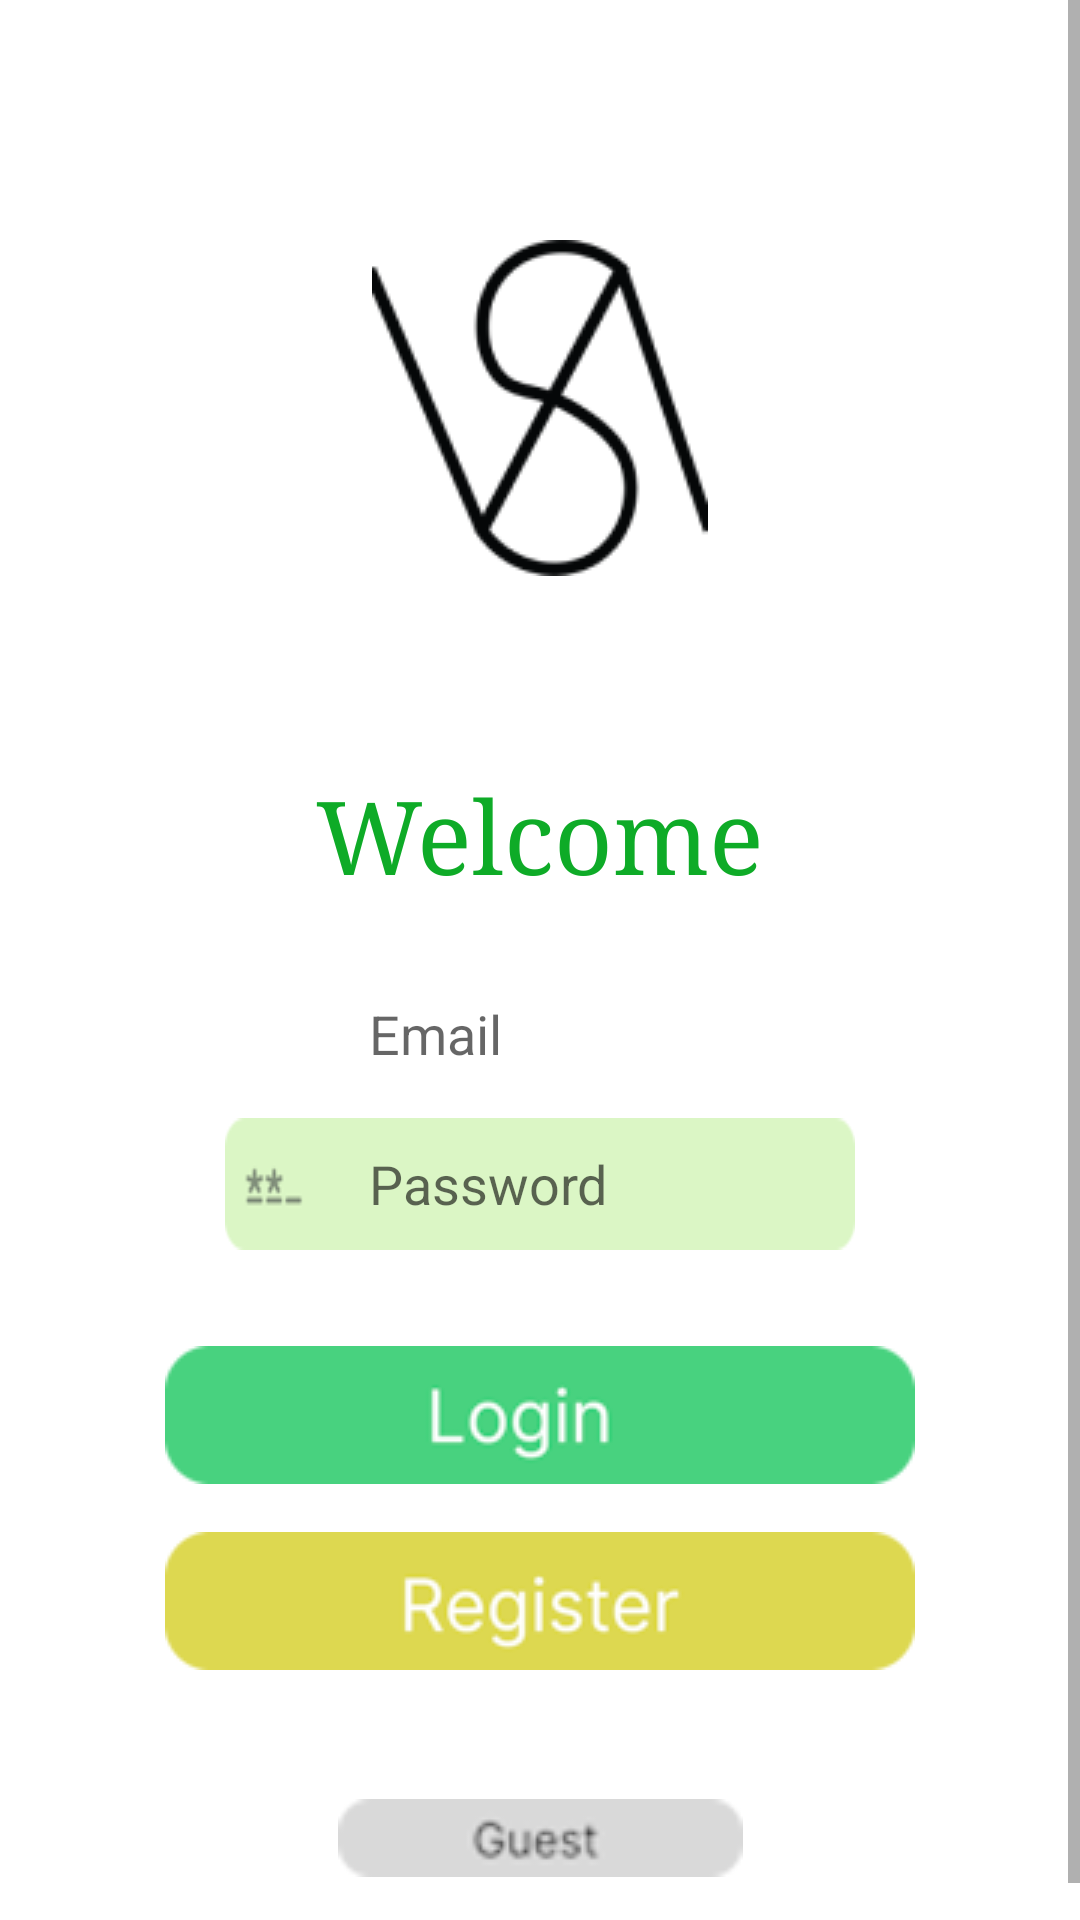

Android layout source for this screen:
<!-- AndroidManifest.xml: application theme Theme.NorthKite -->
<!-- res/layout/login_page.xml -->
<?xml version="1.0" encoding="utf-8"?>
<ScrollView xmlns:android="http://schemas.android.com/apk/res/android"
    xmlns:app="http://schemas.android.com/apk/res-auto"
    xmlns:tools="http://schemas.android.com/tools"
    android:layout_width="match_parent"
    android:layout_height="match_parent">

    <androidx.constraintlayout.widget.ConstraintLayout
        android:layout_width="match_parent"
        android:layout_height="wrap_content"
        tools:context=".ui.home.HomeFragment">

        <ImageView
            android:id="@+id/imageView3"
            android:layout_width="0dp"
            android:layout_height="wrap_content"
            android:layout_marginTop="80dp"
            android:backgroundTint="@android:color/transparent"
            app:layout_constraintEnd_toEndOf="parent"
            app:layout_constraintStart_toStartOf="parent"
            app:layout_constraintTop_toTopOf="parent"
            app:srcCompat="@drawable/logo" />

        <TextView
            android:id="@+id/textView4"
            android:layout_width="wrap_content"
            android:layout_height="wrap_content"
            android:layout_marginTop="64dp"
            android:fontFamily="serif"
            android:text="@string/welcome"
            android:textAppearance="@style/TextAppearance.AppCompat.Display1"
            android:textColor="@color/green"
            app:layout_constraintEnd_toEndOf="@+id/imageView3"
            app:layout_constraintStart_toStartOf="@+id/imageView3"
            app:layout_constraintTop_toBottomOf="@+id/imageView3" />

        <EditText
            android:id="@+id/editTextEmail"
            android:layout_width="wrap_content"
            android:layout_height="wrap_content"
            android:layout_marginTop="32dp"
            android:layout_marginBottom="16dp"
            android:autofillHints="emailAddress"
            android:background="@drawable/login_user"
            android:ems="10"
            android:hint="@string/email"
            android:inputType="textEmailAddress"
            android:paddingStart="48dp"
            app:layout_constraintBottom_toTopOf="@+id/editTextPassword"
            app:layout_constraintEnd_toEndOf="@+id/textView4"
            app:layout_constraintStart_toStartOf="@+id/textView4"
            app:layout_constraintTop_toBottomOf="@+id/textView4" />

        <EditText
            android:id="@+id/editTextPassword"
            android:layout_width="0dp"
            android:layout_height="wrap_content"
            android:layout_marginBottom="16dp"
            android:autofillHints="password"
            android:background="@drawable/login_password"
            android:ems="10"
            android:hint="@string/password"
            android:inputType="textPassword"
            android:paddingStart="48dp"
            app:layout_constraintBottom_toTopOf="@+id/buttonLogin"
            app:layout_constraintEnd_toEndOf="@+id/editTextEmail"
            app:layout_constraintStart_toStartOf="@+id/editTextEmail"
            app:layout_constraintTop_toBottomOf="@+id/editTextEmail" />

        <ImageView
            android:id="@+id/buttonLogin"
            android:layout_width="wrap_content"
            android:layout_height="wrap_content"
            android:layout_marginTop="16dp"
            android:layout_marginBottom="16dp"
            android:clickable="true"
            android:contentDescription="@string/loginbutton"
            android:focusable="true"
            app:layout_constraintBottom_toTopOf="@+id/buttonRegister"
            app:layout_constraintEnd_toEndOf="@+id/editTextPassword"
            app:layout_constraintStart_toStartOf="@+id/editTextPassword"
            app:layout_constraintTop_toBottomOf="@+id/editTextPassword"
            app:srcCompat="@drawable/login_button" />

        <ImageView
            android:id="@+id/buttonRegister"
            android:layout_width="wrap_content"
            android:layout_height="wrap_content"
            android:layout_marginBottom="32dp"
            android:clickable="true"
            android:contentDescription="@string/registerbutton"
            android:focusable="true"
            app:layout_constraintBottom_toTopOf="@+id/buttonGuest"
            app:layout_constraintEnd_toEndOf="@+id/buttonLogin"
            app:layout_constraintStart_toStartOf="@+id/buttonLogin"
            app:layout_constraintTop_toBottomOf="@+id/buttonLogin"
            app:srcCompat="@drawable/register_button" />

        <ImageView
            android:id="@+id/buttonGuest"
            android:layout_width="wrap_content"
            android:layout_height="48dp"
            android:layout_marginBottom="16dp"
            android:clickable="true"
            android:contentDescription="@string/guestbutton"
            android:focusable="true"
            app:layout_constraintBottom_toBottomOf="parent"
            app:layout_constraintEnd_toEndOf="parent"
            app:layout_constraintStart_toStartOf="parent"
            app:layout_constraintTop_toBottomOf="@+id/buttonRegister"
            app:srcCompat="@drawable/guest_button" />

    </androidx.constraintlayout.widget.ConstraintLayout>
</ScrollView>
<!-- resources referenced by this layout -->
<resources>
  <color name="green">#0EAB27</color>
  <!-- drawable guest_button: png bitmap (drawable, 1934 bytes) -->
  <!-- drawable login_button: png bitmap (drawable, 3137 bytes) -->
  <!-- drawable login_password: png bitmap (drawable, 1510 bytes) -->
  <!-- drawable logo: png bitmap (drawable, 5214 bytes) -->
  <!-- drawable register_button: png bitmap (drawable, 4643 bytes) -->
  <string name="email">Email</string>
  <string name="guestbutton">Guest Button</string>
  <string name="loginbutton">Login Button</string>
  <string name="password">Password</string>
  <string name="registerbutton">Register Button</string>
  <string name="welcome">Welcome</string>
  <style name="Theme.NorthKite" parent="Theme.MaterialComponents.DayNight.DarkActionBar">
          
          <item name="colorPrimary">@color/purple_200</item>
          <item name="colorPrimaryVariant">@color/purple_700</item>
          <item name="colorOnPrimary">@color/white</item>
          
          <item name="colorSecondary">@color/teal_200</item>
          <item name="colorSecondaryVariant">@color/teal_700</item>
          <item name="colorOnSecondary">@color/black</item>
          
          <item name="android:statusBarColor">?attr/colorPrimaryVariant</item>
          
      </style>
  <color name="purple_200">#FFBB86FC</color>
  <color name="purple_700">#FF3700B3</color>
  <color name="white">#FFFFFFFF</color>
  <color name="teal_200">#FF03DAC5</color>
  <color name="teal_700">#FF018786</color>
  <color name="black">#FF000000</color>
</resources>
